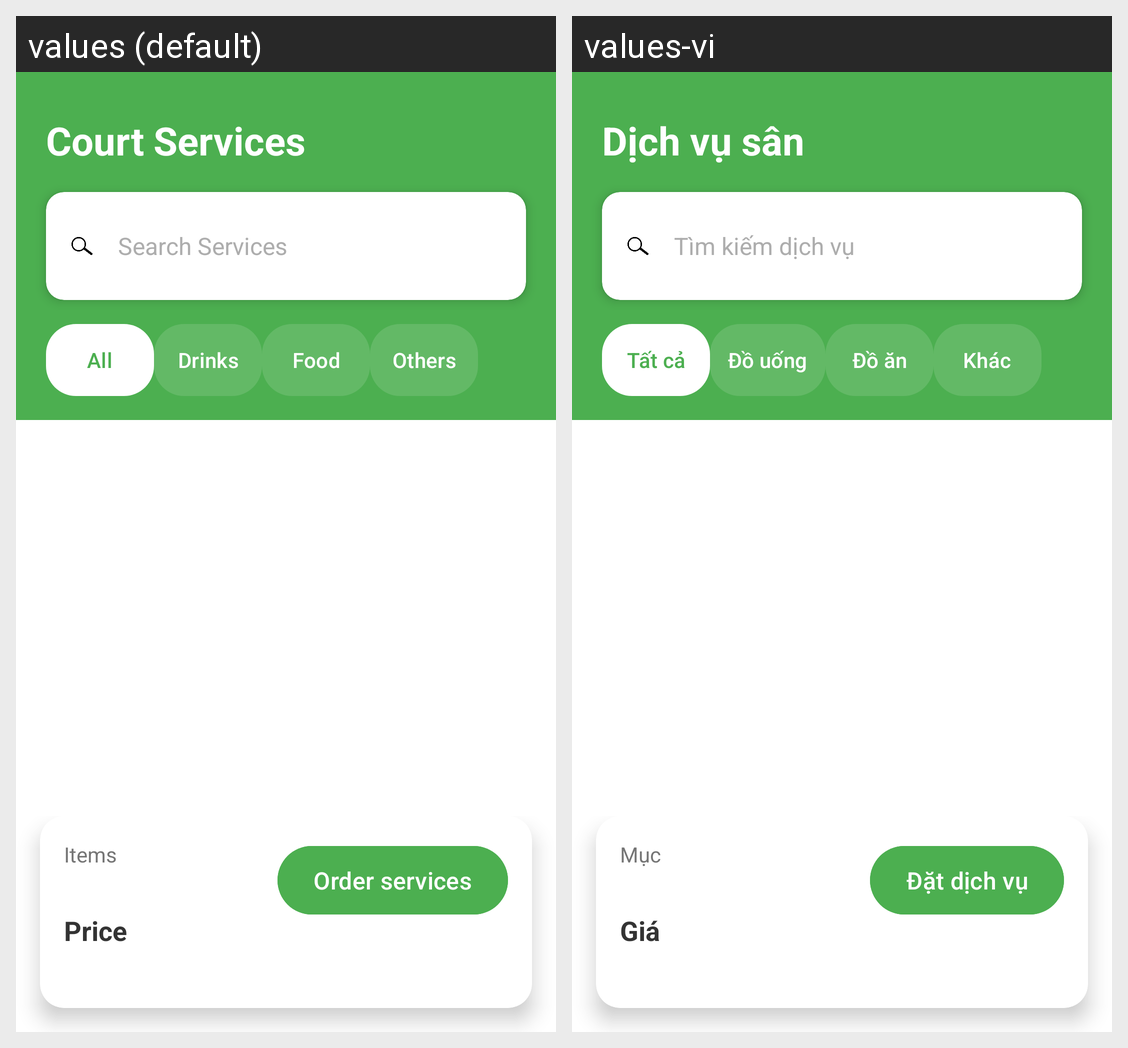

Locale-by-locale string values for the Android screen shown in this grid:
Android screen res/layout/activity_service.xml rendered under 2 locales, left to right: values (default), values-vi. Device: Nexus 5 (rendered at 1080×1920; each locale shown at half size, 540×960, under a caption strip naming it); theme Theme.PickleballCourtManagementSystem.
Strings drawn on this screen, with the default value and each locale's value (text and hints the layout hard-codes, and strings that could not be matched under every locale, appear in the picture but are not listed):

service_title
  values: Court Services
  values-vi: Dịch vụ sân

search_hint
  values: Search Services
  values-vi: Tìm kiếm dịch vụ

tab_all
  values: All
  values-vi: Tất cả

tab_drinks
  values: Drinks
  values-vi: Đồ uống

tab_foods
  values: Food
  values-vi: Đồ ăn

tab_others
  values: Others
  values-vi: Khác

items_count
  values: Items
  values-vi: Mục

total_price_format
  values: Price
  values-vi: Giá

order_services
  values: Order services
  values-vi: Đặt dịch vụ
